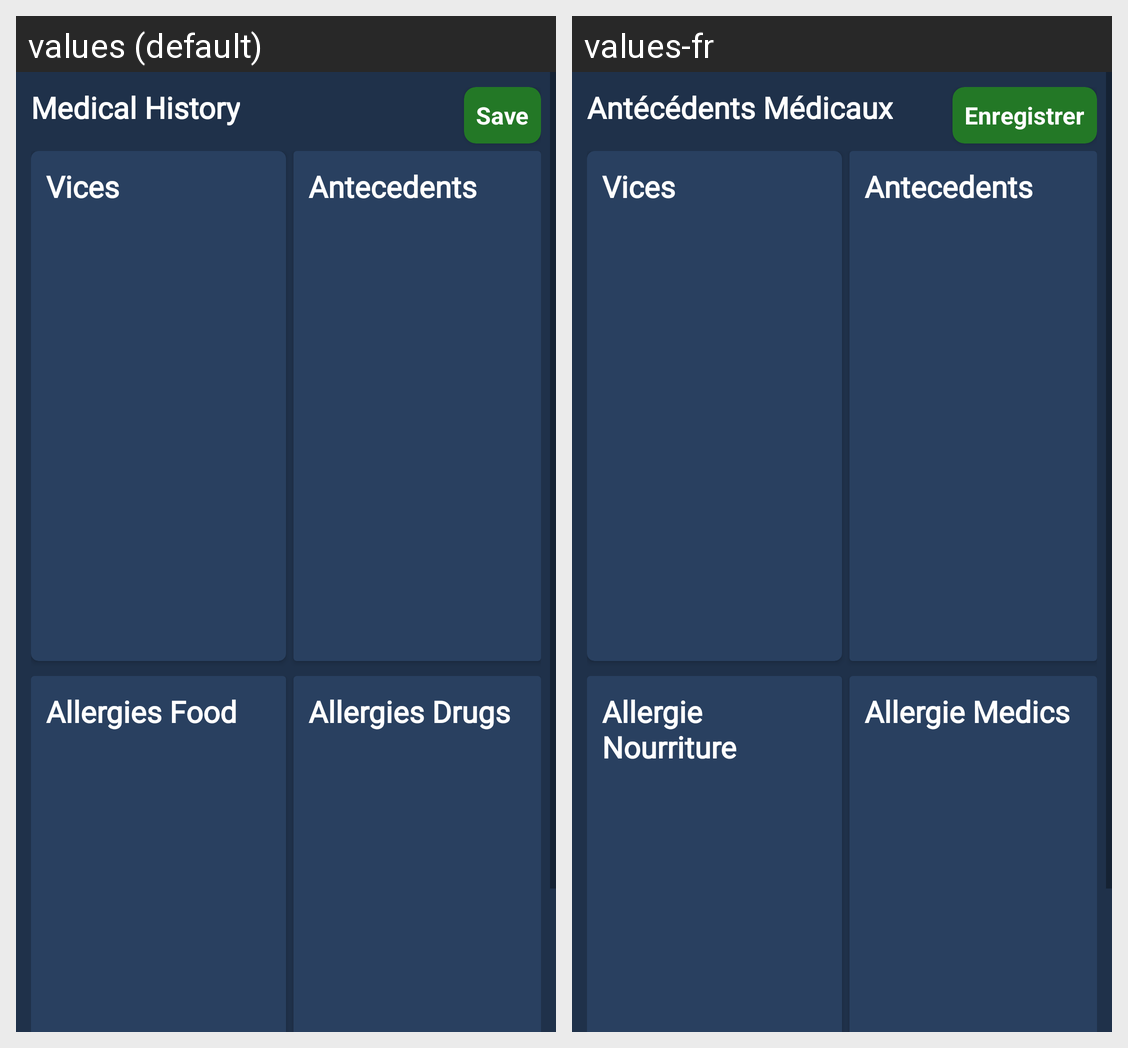

The same Android screen rendered under two of its app's locales, left to right. List the strings drawn on it with the default value and each locale's translation.
Android screen res/layout/fragment_first_time_consultation.xml rendered under 2 locales, left to right: values (default), values-fr. Device: Nexus 5 (rendered at 1080×1920; each locale shown at half size, 540×960, under a caption strip naming it); theme AppTheme.
Strings drawn on this screen, with the default value and each locale's value (text and hints the layout hard-codes, and strings that could not be matched under every locale, appear in the picture but are not listed):

save
  values: Save
  values-fr: Enregistrer

medical_history
  values: Medical History
  values-fr: Antécédents Médicaux

vices
  values: Vices
  values-fr: Vices

antecedents
  values: Antecedents
  values-fr: Antecedents

allergies_food
  values: Allergies Food
  values-fr: Allergie Nourriture

allergies_drugs
  values: Allergies Drugs
  values-fr: Allergie Medics
